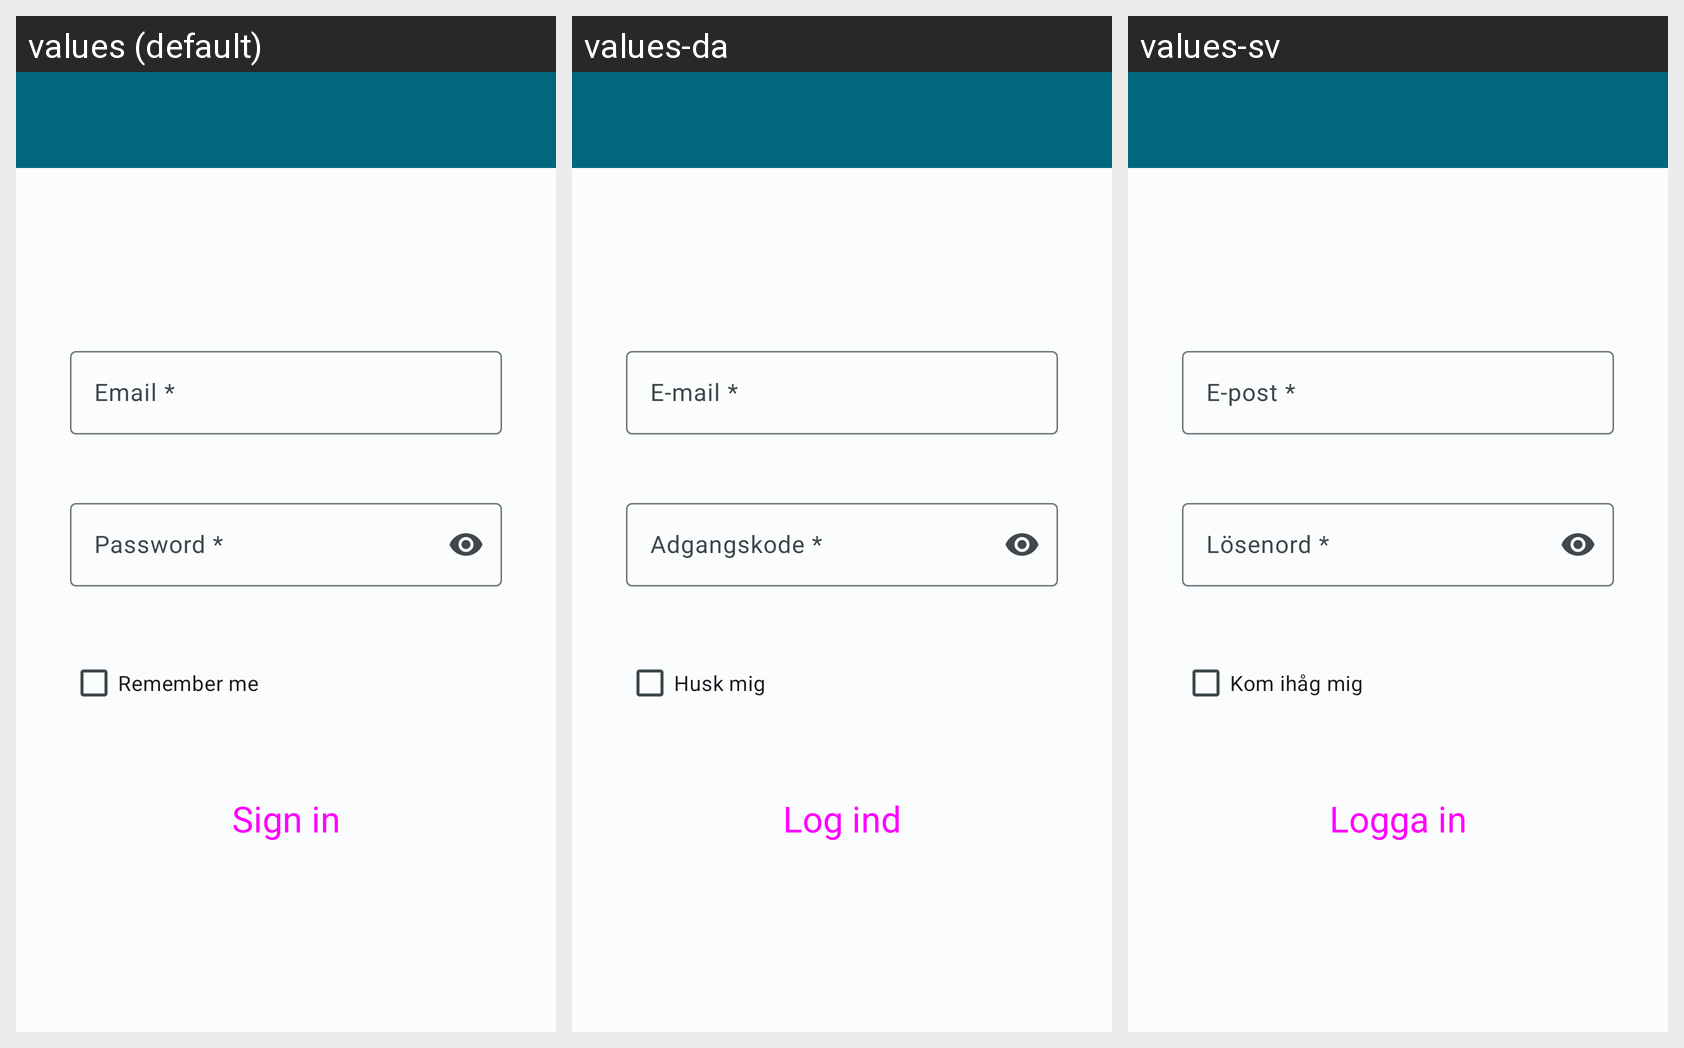

The same Android screen rendered under several of its app's locales, left to right. List the strings drawn on it with the default value and each locale's translation.
Android screen res/layout/activity_log_in.xml rendered under 3 locales, left to right: values (default), values-da, values-sv. Device: Nexus 5 (rendered at 1080×1920; each locale shown at half size, 540×960, under a caption strip naming it); theme Theme.HealthTrackR.
Other locales in the repository, not shown: values-de, values-es, values-fr, values-it, values-pt, values-ru.
Strings drawn on this screen, with the default value and each locale's value (text and hints the layout hard-codes, and strings that could not be matched under every locale, appear in the picture but are not listed):

authentication_form_email
  values: Email *
  values-da: E-mail *
  values-sv: E-post *

authentication_form_password
  values: Password *
  values-da: Adgangskode *
  values-sv: Lösenord *

authentication_remember_me
  values: Remember me
  values-da: Husk mig
  values-sv: Kom ihåg mig

authentication_sign_in
  values: Sign in
  values-da: Log ind
  values-sv: Logga in
